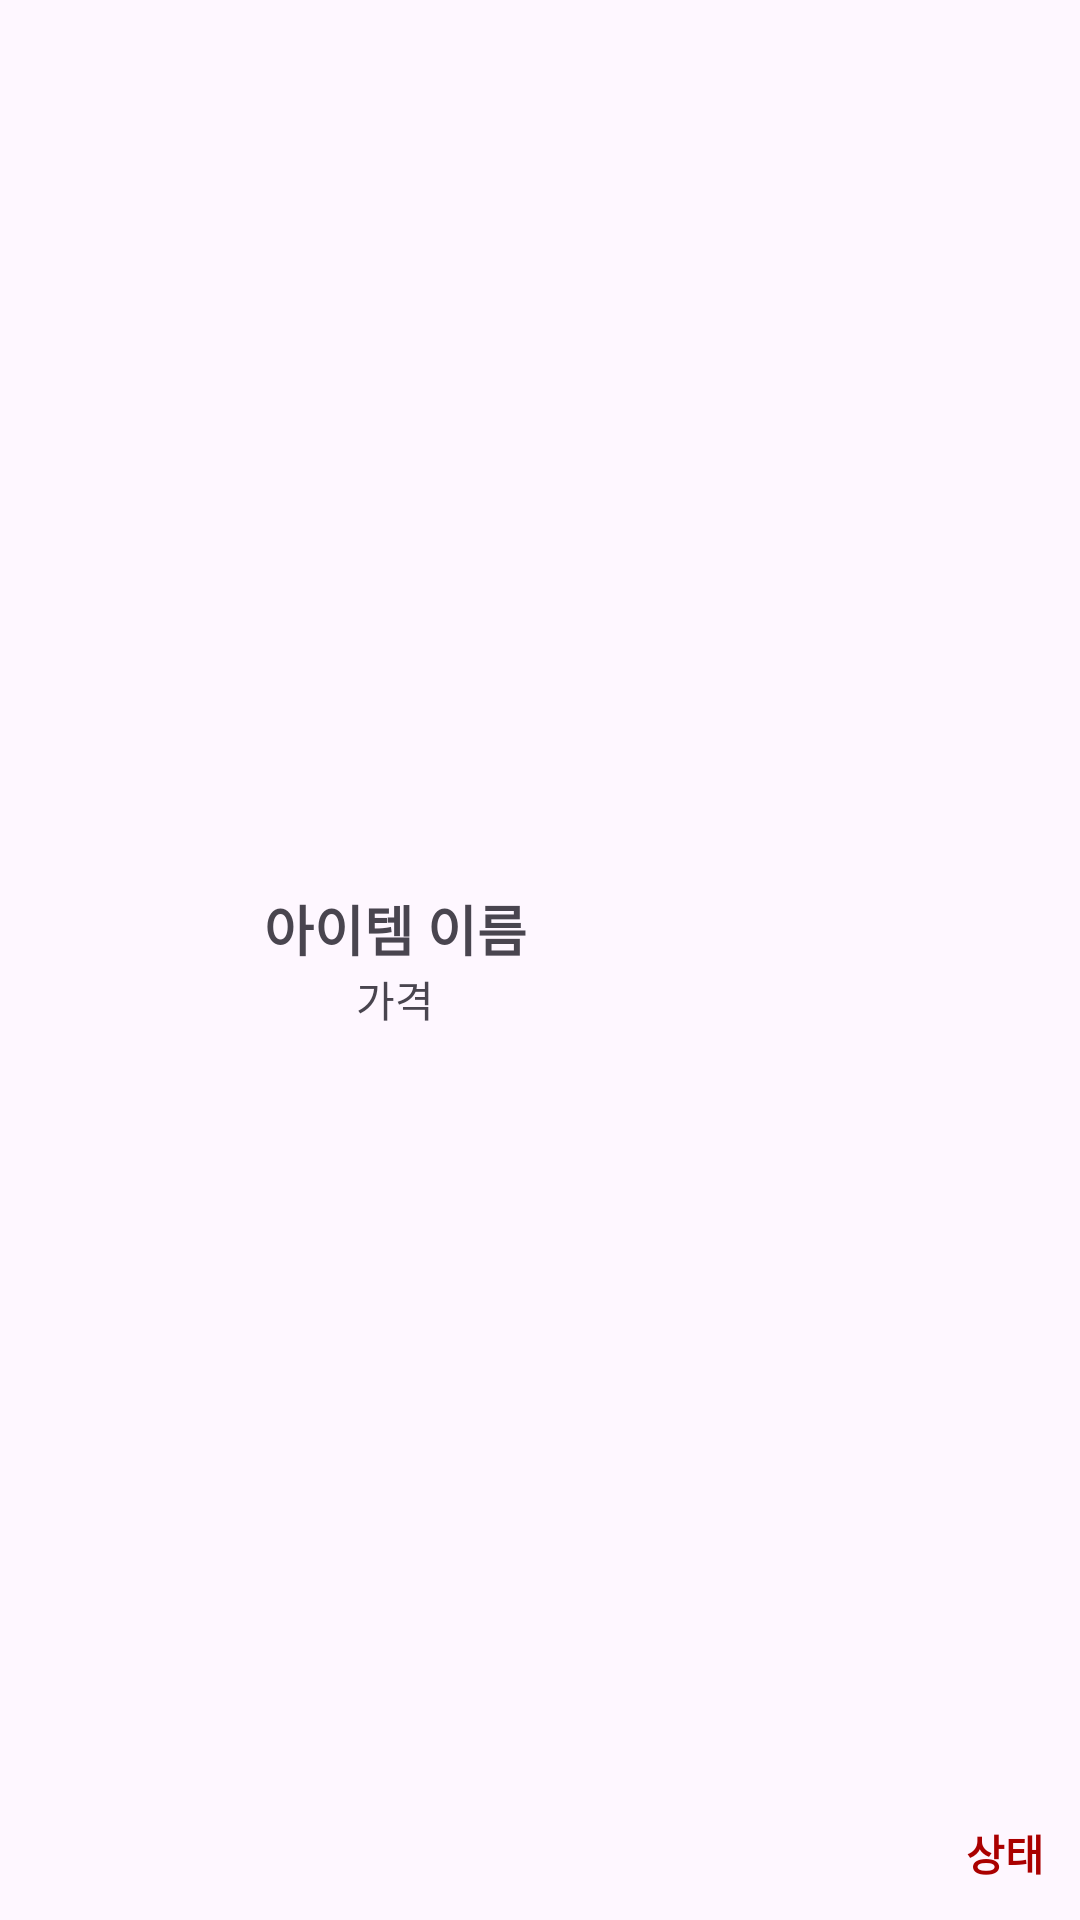

Layout XML and referenced resources for this Android screen:
<!-- AndroidManifest.xml: application theme Theme.Sm_borrow -->
<!-- res/layout/borrow_item_layout.xml -->
<?xml version="1.0" encoding="utf-8"?>
<LinearLayout xmlns:android="http://schemas.android.com/apk/res/android"
    android:layout_width="match_parent"
    android:layout_height="wrap_content"
    android:orientation="vertical"
    android:padding="12dp"
    android:layout_marginBottom="8dp">

<LinearLayout
    android:layout_width="match_parent"
    android:layout_height="match_parent"
    android:orientation="horizontal">

    <ImageView
        android:id="@+id/image_item"
        android:layout_width="60dp"
        android:layout_height="60dp"
        android:src="@drawable/ic_launcher_foreground"
        android:contentDescription="아이템 이미지"
        android:layout_marginEnd="16dp" />

    <LinearLayout
        android:layout_width="wrap_content"
        android:layout_height="match_parent"
        android:orientation="vertical"
        android:gravity="center">
    <TextView
        android:id="@+id/itemName"
        android:layout_width="wrap_content"
        android:layout_height="wrap_content"
        android:text="아이템 이름"
        android:layout_gravity="center"
        android:textSize="18sp"
        android:textStyle="bold" />

    <TextView
        android:id="@+id/itemPrice"
        android:layout_width="wrap_content"
        android:layout_height="wrap_content"
        android:layout_gravity="center"
        android:text="가격"
        android:textSize="14sp" />
    </LinearLayout>

    <TextView
        android:id="@+id/itemStatus"
        android:layout_width="match_parent"
        android:layout_height="wrap_content"
        android:layout_gravity="bottom"
        android:gravity="end"
        android:text="상태"
        android:textColor="#aa0000"
        android:textSize="14sp"
        android:textStyle="bold" />
</LinearLayout>

    <android.widget.Button
        android:layout_marginTop="8dp"
        style="@style/CommonButton"
        android:text="반납하기"/>
</LinearLayout>
<!-- resources referenced by this layout -->
<resources>
  <style name="CommonButton">
          <item name="android:layout_width">match_parent</item>
          <item name="android:layout_height">wrap_content</item>
          <item name="android:background">@drawable/common_button</item>
          <item name="android:padding">16dp</item>
          <item name="android:textSize">16sp</item>
          <item name="android:gravity">center</item>
          <item name="android:textStyle">bold</item>
          <item name="android:textColor">@color/sm</item>
      </style>
  <style name="Theme.Sm_borrow" parent="Base.Theme.Sm_borrow" />
  <!-- drawable common_button (drawable) -->
  <?xml version="1.0" encoding="utf-8"?>
  <selector xmlns:android="http://schemas.android.com/apk/res/android">
  
      <item android:state_pressed="true">
          <shape android:shape="rectangle">
              <solid android:color="@color/smlight"/>
              <corners android:radius="16dp"/>
          </shape>
      </item>
  
      <item>
          <shape android:shape="rectangle">
              <solid android:color="#FFFFFF"/>
              <stroke android:width="2dp" android:color="#002D8C"/>
              <corners android:radius="8dp"/>
          </shape>
      </item>
  
  
  </selector>
  <color name="sm">#FF002D8C</color>
  <style name="Base.Theme.Sm_borrow" parent="Theme.Material3.DayNight.NoActionBar">
          
          
          <item name="buttonStyle">@style/Widget.AppCompat.Button</item>
          <item name="backgroundTint">@null</item>
      </style>
  <color name="smlight">#FFcfdfff</color>
</resources>
